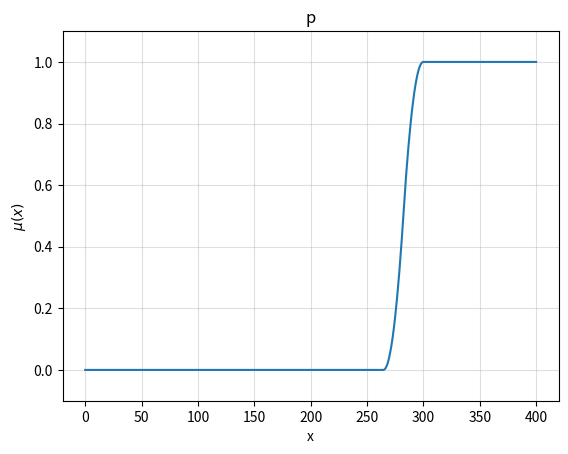

Source code (Python):
import math

import numpy as np
import copy
import matplotlib.pyplot as plt


class FuzzySet:
    _precision: int = 3

    def __init__(self, name, domain_min, domain_max, res):

        self._domain_min = domain_min
        self._domain_max = domain_max
        self._res = res

        self._domain = np.linspace(domain_min, domain_max, res)
        self._dom = np.zeros(self._domain.shape)
        self._name = name
        self._last_dom_value = 0

    def __getitem__(self, x_val):
        return self._dom[np.abs(self._domain - x_val).argmin()]

    def __setitem__(self, x_val, dom):
        self._dom[np.abs(self._domain - x_val).argmin()] = round(dom, self._precision)

    def __str__(self):
        return ' + '.join([str(a) + '/' + str(b) for a, b in zip(self._dom, self._domain)])

    def __get_last_dom_value(self):
        return self._last_dom_value

    def __set_last_dom_value(self, d):
        self._last_dom_value = d

    last_dom_value = property(__get_last_dom_value, __set_last_dom_value)

    @property
    def name(self):
        return self._name

    @property
    def empty(self):
        return np.all(self._dom == 0)

    @property
    def name(self):
        return self._name

    @classmethod
    def create_trapezoidal(cls, name, domain_min, domain_max, res, a, b, c, d):
        t1fs = cls(name, domain_min, domain_max, res)

        a = t1fs._adjust_domain_val(a)
        b = t1fs._adjust_domain_val(b)
        c = t1fs._adjust_domain_val(c)
        d = t1fs._adjust_domain_val(d)

        t1fs._dom = np.round(
            np.minimum(np.maximum(np.minimum((t1fs._domain - a) / (b - a), (d - t1fs._domain) / (d - c)), 0), 1),
            t1fs._precision)
        return t1fs

    @classmethod
    def create_triangular(cls, name, domain_min, domain_max, res, a, b, c):
        t1fs = cls(name, domain_min, domain_max, res)

        a = t1fs._adjust_domain_val(a)
        b = t1fs._adjust_domain_val(b)
        c = t1fs._adjust_domain_val(c)

        if b == a:
            t1fs._dom = np.round(np.maximum((c - t1fs._domain) / (c - b), 0), t1fs._precision)
        elif b == c:
            t1fs._dom = np.round(np.maximum((t1fs._domain - a) / (b - a), 0), t1fs._precision)
        else:
            t1fs._dom = np.round(np.maximum(np.minimum((t1fs._domain - a) / (b - a), (c - t1fs._domain) / (c - b)), 0),
                                 t1fs._precision)

        return t1fs

    @classmethod
    def create_gauss(cls, name, domain_min, domain_max, res, sigma, c):
        t1fs = cls(name, domain_min, domain_max, res)

        sigma = t1fs._adjust_domain_val(sigma)
        c = t1fs._adjust_domain_val(c)

        t1fs._dom = np.round(np.power(np.e, -(t1fs._domain - c) ** 2 / (2 * sigma ** 2)), t1fs._precision)
        return t1fs

    @classmethod
    def create_z(cls, name, domain_min, domain_max, res, a, b):
        t1fs = cls(name, domain_min, domain_max, res)

        a = t1fs._adjust_domain_val(a)
        b = t1fs._adjust_domain_val(b)

        t1fs._dom = np.round(np.array([t1fs.z_func(t, a, b) for t in t1fs._domain]), t1fs._precision)
        return t1fs

    @classmethod
    def create_pi(cls, name, domain_min, domain_max, res, a, b, c, d):
        t1fs = cls(name, domain_min, domain_max, res)

        a = t1fs._adjust_domain_val(a)
        b = t1fs._adjust_domain_val(b)
        c = t1fs._adjust_domain_val(c)
        d = t1fs._adjust_domain_val(d)

        t1fs._dom = np.round(np.array([t1fs.pi_func(t, a, b, c, d) for t in t1fs._domain]), t1fs._precision)
        return t1fs

    @classmethod
    def create_s(cls, name, domain_min, domain_max, res, a, b):
        t1fs = cls(name, domain_min, domain_max, res)

        a = t1fs._adjust_domain_val(a)
        b = t1fs._adjust_domain_val(b)

        t1fs._dom = np.round(np.array([t1fs.s_func(t, a, b) for t in t1fs._domain]), t1fs._precision)
        return t1fs

    def pi_func(self, x, a, b, c, d):
        mid_ab = (a + b) / 2.0
        mid_cd = (c + d) / 2.0
        if x <= a:
            return 0.0
        elif a <= x <= mid_ab:
            return 2 * np.power((x - a) / (b - a), 2)
        elif mid_ab <= x <= b:
            return 1 - 2 * np.power((x - b) / (b - a), 2)
        elif b <= x <= c:
            return 1.0
        elif c <= x <= mid_cd:
            return 1 - 2 * np.power((x - c) / (d - c), 2)
        elif mid_cd <= x <= d:
            return 2 * np.power((x - d) / (d - c), 2)
        else:
            return 0.0

    def z_func(self, x, a, b):
        mid = a + b / 2.0
        if x <= a:
            return 1.0
        elif a <= x <= mid:
            return 1 - 2 * np.power((x - a) / (b - a), 2)
        elif mid <= x <= b:
            return 2 * np.power((x - b) / (b - a), 2)
        else:
            return 0.0

    def s_func(self, x, a, b):
        mid = a + b / 2.0
        if x <= a:
            return 0.0
        elif a <= x <= mid:
            return 2 * np.power((x - a) / (b - a), 2)
        elif mid <= x <= b:
            return 1 - 2 * np.power((x - b) / (b - a), 2)
        else:
            return 1.0

    def _adjust_domain_val(self, x_val):
        return self._domain[np.abs(self._domain - x_val).argmin()]

    def clear_set(self):
        self._dom.fill(0)

    def min_scalar(self, val):

        result = FuzzySet(f'({self._name}) min ({val})', self._domain_min, self._domain_max, self._res)
        result._dom = np.minimum(self._dom, val)

        return result

    def max_scalar(self, val):

        result = FuzzySet(f'({self._name}) max ({val})', self._domain_min, self._domain_max, self._res)
        result._dom = np.maximum(self._dom, val)

        return result

    def union(self, f_set):

        result = FuzzySet(f'({self._name}) union ({f_set._name})', self._domain_min, self._domain_max, self._res)
        result._dom = np.maximum(self._dom, f_set._dom)

        return result

    def intersection(self, f_set):

        result = FuzzySet(f'({self._name}) intersection ({f_set._name})', self._domain_min, self._domain_max, self._res)
        result._dom = np.minimum(self._dom, f_set._dom)

        return result

    def complement(self):

        result = FuzzySet(f'not ({self._name})', self._domain_min, self._domain_max, self._res)
        result._dom = 1 - self._dom

        return result

    def cog_defuzzify(self):

        num = np.sum(np.multiply(self._dom, self._domain))
        den = np.sum(self._dom)

        return num / den

    def domain_elements(self):
        return self._domain

    def dom_elements(self):
        return self._dom

    def plot_set(self, ax, col=''):
        ax.plot(self._domain, self._dom, col)
        ax.set_ylim([-0.1, 1.1])
        ax.set_title(self._name)
        ax.grid(True, which='both', alpha=0.4)
        ax.set(xlabel='x', ylabel='$\mu(x)$')


if __name__ == "__main__":
    s = FuzzySet.create_trapezoidal('test', 1, 100, 100, 20, 30, 50, 80)

    print(s.empty)

    u = FuzzySet('u', 1, 100, 100)

    print(u.empty)

    t = FuzzySet.create_pi("p", 0, 400, 400, 265, 300, 486.3, 843.9)

    # g = FuzzySet.create_gauss('gauss', 0, 90, 90, 5.5, 30)

    # z = FuzzySet.create_z('z', 0,4,4,0,2)
    fig, axs = plt.subplots(1, 1)

    # s.union(t).complement().intersection(s).min_scalar(0.2).plot_set(axs)
    t.plot_set(axs)

    plt.show()
    print(s.cog_defuzzify())
